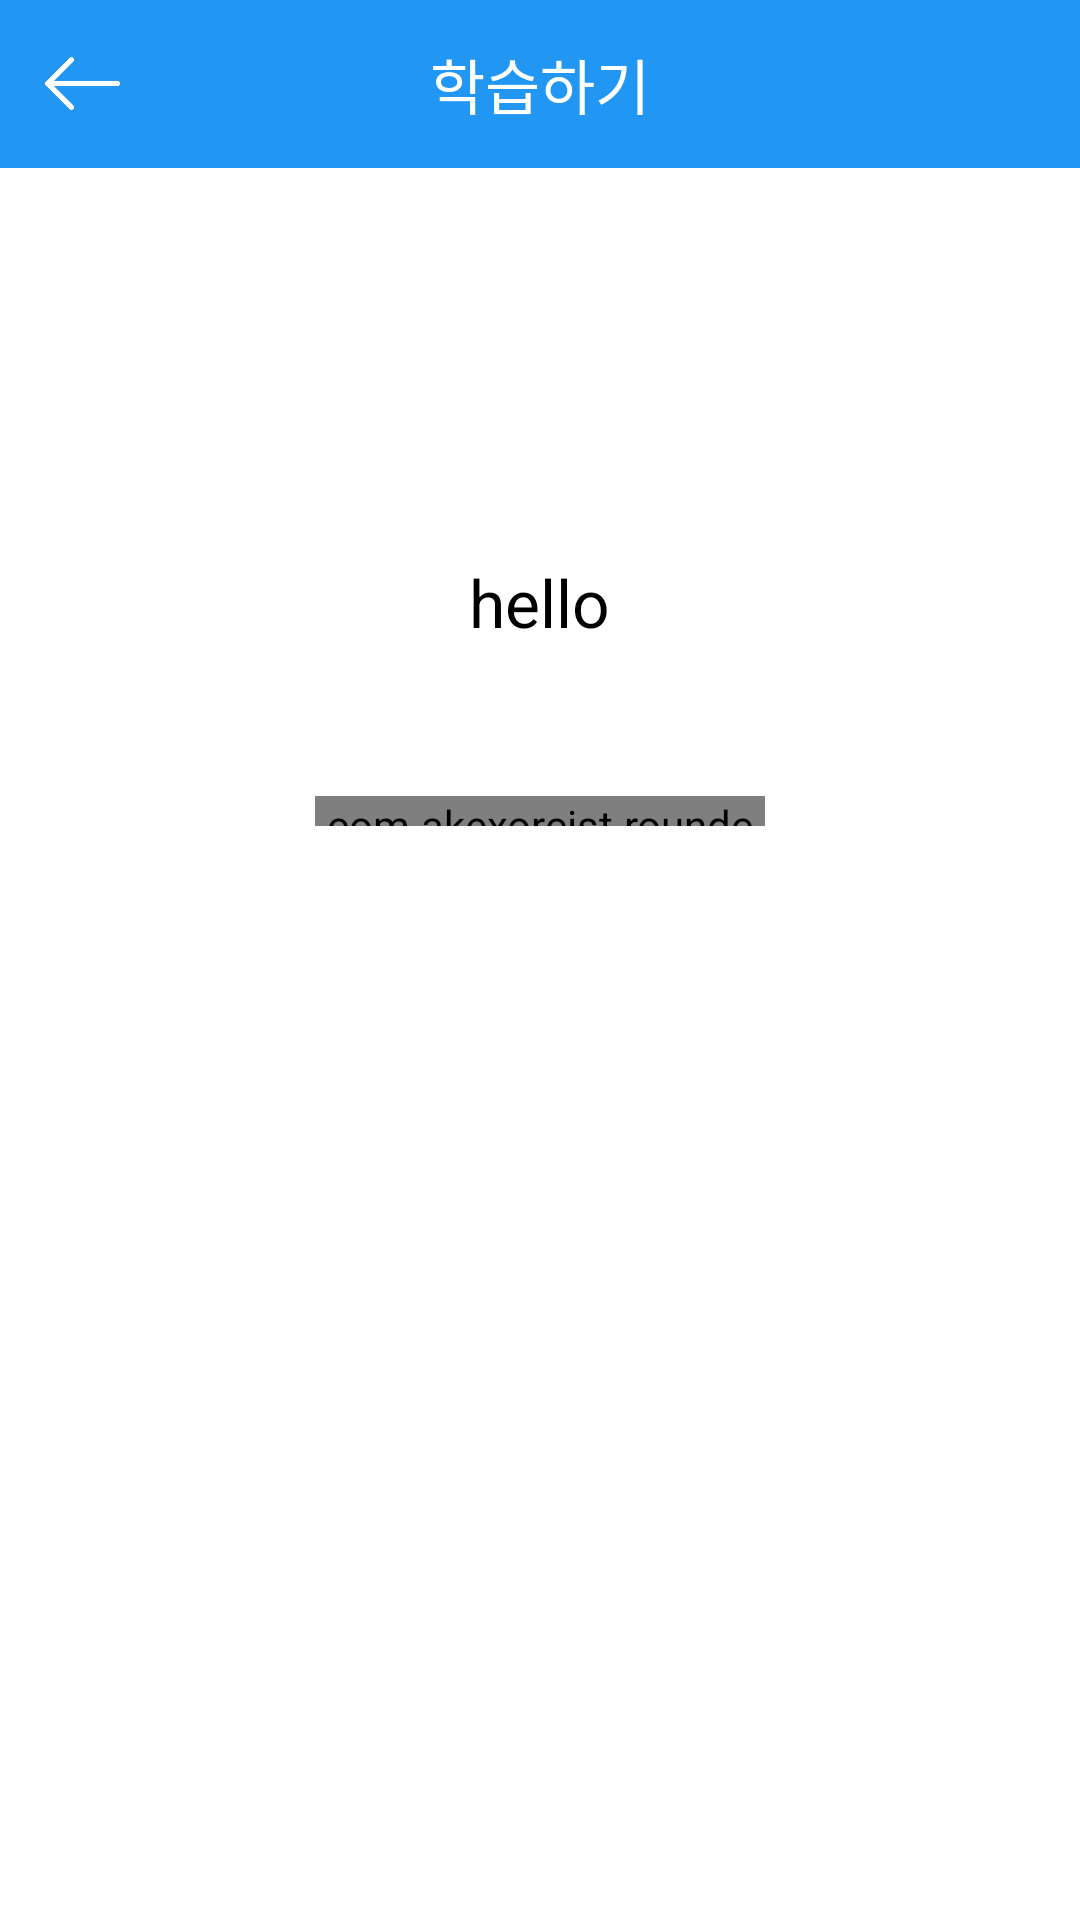

Reconstruct the res/layout file that produces this screen, plus the resources it refers to.
<!-- AndroidManifest.xml: application theme AppTheme -->
<!-- res/layout/activity_study.xml -->
<?xml version="1.0" encoding="utf-8"?>
<RelativeLayout xmlns:android="http://schemas.android.com/apk/res/android"
    xmlns:app="http://schemas.android.com/apk/res-auto"
    xmlns:tools="http://schemas.android.com/tools"
    android:layout_width="match_parent"
    android:layout_height="match_parent"
    tools:context=".activity.StudyActivity"
    android:background="#ffffff">

    <androidx.appcompat.widget.Toolbar
    android:layout_width="match_parent"
    android:layout_height="?attr/actionBarSize"
    android:background="@color/colorMain"
    app:contentInsetLeft="0dp"
    app:contentInsetStart="0dp"
    android:id="@+id/Study_toolbar">

    <RelativeLayout
        android:layout_width="match_parent"
        android:layout_height="match_parent"
        >

        <ImageView
            android:layout_width="25dp"
            android:layout_height="25dp"
            android:src="@drawable/arrow_l"
            android:layout_alignParentStart="true"
            android:layout_centerVertical="true"
            android:layout_margin="15dp"
            android:id="@+id/Study_back"
            >

        </ImageView>

        <TextView
            android:layout_width="wrap_content"
            android:layout_height="wrap_content"
            android:text="학습하기"
            android:textColor="#ffffff"
            android:layout_gravity="center_vertical|center"
            android:textSize="20sp"
            android:layout_centerInParent="true"
            >

        </TextView>

    </RelativeLayout>

</androidx.appcompat.widget.Toolbar>

    <TextView
        android:layout_width="wrap_content"
        android:layout_height="wrap_content"
        android:id="@+id/Study_word"
        android:layout_gravity="center_horizontal"
        android:text="hello"
        android:textSize="22sp"
        android:layout_marginTop="130dp"
        android:textColor="#000000"
        android:layout_below="@id/Study_toolbar"
        android:layout_centerHorizontal="true"
        />

    <com.akexorcist.roundcornerprogressbar.RoundCornerProgressBar
        android:layout_width="150dp"
        android:layout_height="10dp"
        android:layout_gravity="center_horizontal"
        android:layout_marginTop="50dp"
        app:rcRadius="10dp"
        android:id="@+id/Study_progress"
        android:layout_below="@id/Study_word"
        android:layout_centerHorizontal="true"/>

    <androidx.recyclerview.widget.RecyclerView
        android:layout_width="match_parent"
        android:layout_height="wrap_content"
        android:id="@+id/Study_recycler"
        android:layout_alignParentBottom="true"
        android:layout_marginBottom="30dp"
        android:overScrollMode="never"
        />

</RelativeLayout>
<!-- resources referenced by this layout -->
<resources>
  <color type="color" name="colorMain">#2196F3</color>
  <!-- drawable arrow_l: png bitmap (drawable-v24, 1462 bytes) -->
  <style name="AppTheme" parent="Theme.AppCompat.Light.NoActionBar">
          
          <item name="colorPrimary">@color/colorPrimary</item>
          <item name="colorPrimaryDark">@color/colorPrimaryDark</item>
          <item name="colorAccent">@color/colorAccent</item>
          <item name="colorControlNormal">@color/colorBlack</item>
          <item name="colorControlActivated">@color/colorBlack</item>
          <item name="colorControlHighlight">@color/colorBlack</item>
          <item name="drawerArrowStyle">@style/DrawerArrowStyle</item>
      </style>
  <color name="colorPrimary">#2196f3</color>
  <color name="colorPrimaryDark">#0069c0</color>
  <color name="colorAccent">#0069c0</color>
  <color name="colorBlack">#000000</color>
  <style name="DrawerArrowStyle" parent="@style/Widget.AppCompat.DrawerArrowToggle">
          <item name="spinBars">true</item>
          <item name="color">@android:color/white</item>
      </style>
</resources>
